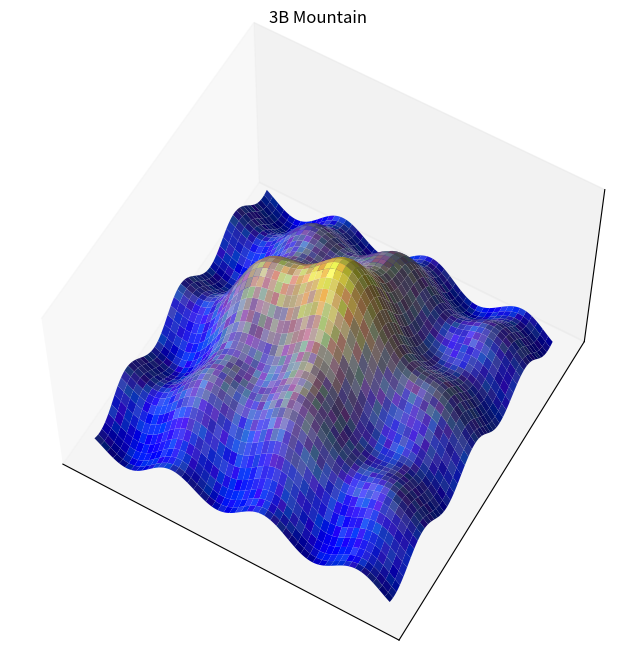

Here is the Python script that generated this plot:
import numpy as np
import matplotlib.pyplot as plt
from mpl_toolkits.mplot3d import Axes3D

x = np.linspace(-5, 5, 300)
y = np.linspace(-5, 5, 300)
X, Y = np.meshgrid(x, y)

Z = np.exp(-0.1*(X**2 + Y**2)) * 10  
Z += np.sin(X*2) + np.cos(Y*2)       

colors = np.zeros((X.shape[0], X.shape[1], 3))

for i in range(X.shape[0]):
    for j in range(X.shape[1]):

        r = min(max(Z[i,j]/12 + np.random.rand()*0.2, 0), 1)
        g = min(max(Z[i,j]/15 + np.random.rand()*0.3, 0), 1)
        b = min(max(1 - Z[i,j]/15 + np.random.rand()*0.2, 0), 1)
        colors[i,j] = [r, g, b]


fig = plt.figure(figsize=(12,8))
ax = fig.add_subplot(111, projection='3d')
ax.plot_surface(X, Y, Z, facecolors=colors, linewidth=0, antialiased=True)

fig.canvas.manager.set_window_title("Mountain")  


ax.set_title("3B Mountain")
ax.set_xticks([])
ax.set_yticks([])
ax.set_zticks([])
ax.view_init(elev=60, azim=-60)  

plt.show()
